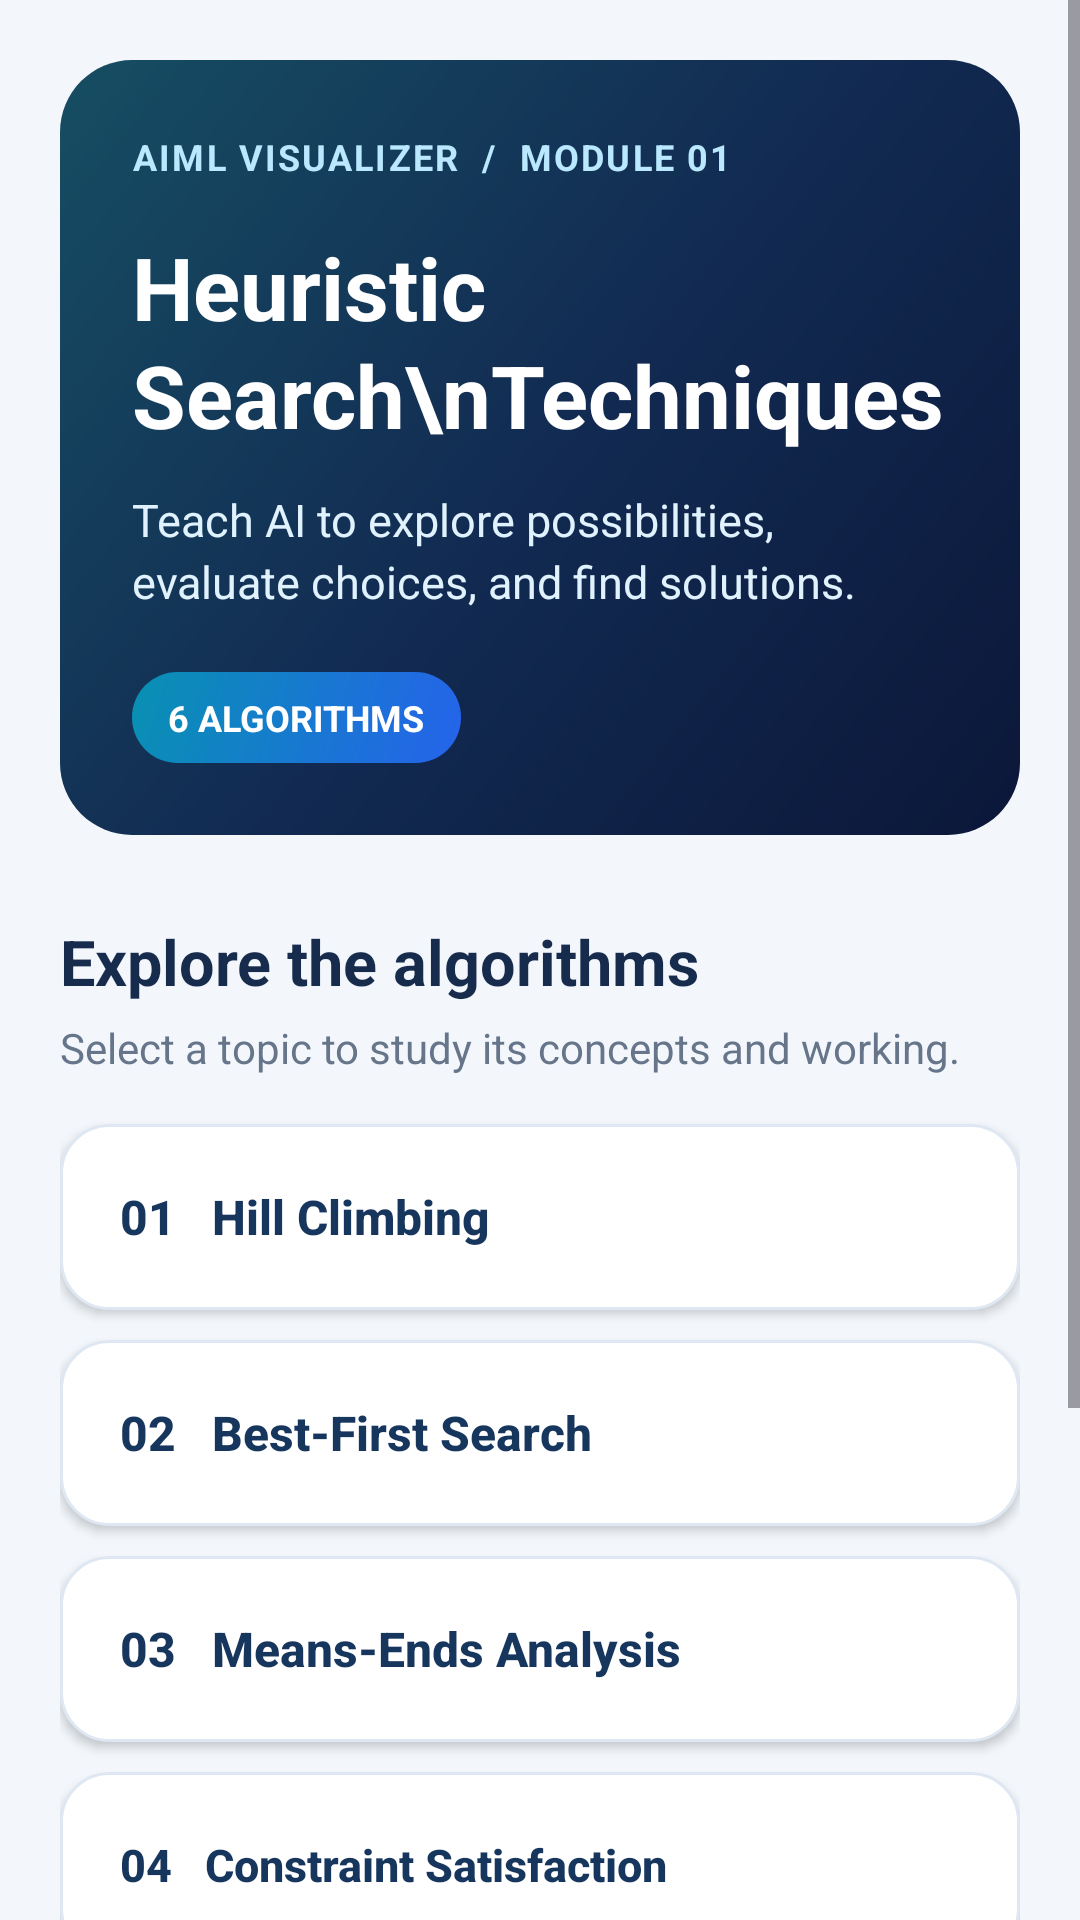

Write the Android layout XML for this screen, with the resource values it uses.
<!-- AndroidManifest.xml: application theme Theme.AIML_Project -->
<!-- res/layout/activity_unit1.xml -->
<?xml version="1.0" encoding="utf-8"?>
<ScrollView xmlns:android="http://schemas.android.com/apk/res/android"
    android:layout_width="match_parent"
    android:layout_height="match_parent"
    android:background="#F3F7FC"
    android:fillViewport="true"
    android:clipToPadding="false">

    <LinearLayout
        android:layout_width="match_parent"
        android:layout_height="wrap_content"
        android:orientation="vertical"
        android:padding="20dp">

        
        <LinearLayout
            android:layout_width="match_parent"
            android:layout_height="wrap_content"
            android:orientation="vertical"
            android:padding="24dp"
            android:background="@drawable/bg_dashboard_header">

            <TextView
                android:layout_width="wrap_content"
                android:layout_height="wrap_content"
                android:text="AIML VISUALIZER  /  MODULE 01"
                android:textColor="#B9E8FF"
                android:textSize="12sp"
                android:textStyle="bold"
                android:letterSpacing="0.06" />

            <TextView
                android:layout_width="match_parent"
                android:layout_height="wrap_content"
                android:layout_marginTop="16dp"
                android:text="Heuristic Search\nTechniques"
                android:textColor="#FFFFFF"
                android:textSize="29sp"
                android:textStyle="bold"
                android:lineSpacingExtra="2dp" />

            <TextView
                android:layout_width="match_parent"
                android:layout_height="wrap_content"
                android:layout_marginTop="12dp"
                android:text="Teach AI to explore possibilities, evaluate choices, and find solutions."
                android:textColor="#E0F2FE"
                android:textSize="15sp"
                android:lineSpacingExtra="3dp" />

            <TextView
                android:layout_width="wrap_content"
                android:layout_height="wrap_content"
                android:layout_marginTop="20dp"
                android:paddingHorizontal="12dp"
                android:paddingVertical="7dp"
                android:background="@drawable/bg_unit_number"
                android:text="6 ALGORITHMS"
                android:textColor="#FFFFFF"
                android:textStyle="bold"
                android:textSize="12sp" />

        </LinearLayout>

        
        <TextView
            android:layout_width="match_parent"
            android:layout_height="wrap_content"
            android:layout_marginTop="28dp"
            android:text="Explore the algorithms"
            android:textColor="#172B4D"
            android:textSize="21sp"
            android:textStyle="bold" />

        <TextView
            android:layout_width="match_parent"
            android:layout_height="wrap_content"
            android:layout_marginTop="5dp"
            android:layout_marginBottom="16dp"
            android:text="Select a topic to study its concepts and working."
            android:textColor="#66758A"
            android:textSize="14sp" />

        
        <Button
            android:id="@+id/hillClimbingButton"
            android:layout_width="match_parent"
            android:layout_height="62dp"
            android:layout_marginBottom="10dp"
            android:background="@drawable/bg_unit_button"
            android:backgroundTint="@null"
            android:gravity="center_vertical"
            android:paddingStart="20dp"
            android:paddingEnd="16dp"
            android:text="01   Hill Climbing"
            android:textAllCaps="false"
            android:textColor="#17365D"
            android:textSize="16sp"
            android:textStyle="bold"
            android:elevation="2dp" />

        
        <Button
            android:id="@+id/bestFirstButton"
            android:layout_width="match_parent"
            android:layout_height="62dp"
            android:layout_marginBottom="10dp"
            android:background="@drawable/bg_unit_button"
            android:backgroundTint="@null"
            android:gravity="center_vertical"
            android:paddingStart="20dp"
            android:paddingEnd="16dp"
            android:text="02   Best-First Search"
            android:textAllCaps="false"
            android:textColor="#17365D"
            android:textSize="16sp"
            android:textStyle="bold"
            android:elevation="2dp" />

        
        <Button
            android:id="@+id/meansEndsButton"
            android:layout_width="match_parent"
            android:layout_height="62dp"
            android:layout_marginBottom="10dp"
            android:background="@drawable/bg_unit_button"
            android:backgroundTint="@null"
            android:gravity="center_vertical"
            android:paddingStart="20dp"
            android:paddingEnd="16dp"
            android:text="03   Means-Ends Analysis"
            android:textAllCaps="false"
            android:textColor="#17365D"
            android:textSize="16sp"
            android:textStyle="bold"
            android:elevation="2dp" />

        
        <Button
            android:id="@+id/cspButton"
            android:layout_width="match_parent"
            android:layout_height="62dp"
            android:layout_marginBottom="10dp"
            android:background="@drawable/bg_unit_button"
            android:backgroundTint="@null"
            android:gravity="center_vertical"
            android:paddingStart="20dp"
            android:paddingEnd="16dp"
            android:text="04   Constraint Satisfaction"
            android:textAllCaps="false"
            android:textColor="#17365D"
            android:textSize="15sp"
            android:textStyle="bold"
            android:elevation="2dp" />

        
        <Button
            android:id="@+id/aStarButton"
            android:layout_width="match_parent"
            android:layout_height="62dp"
            android:layout_marginBottom="10dp"
            android:background="@drawable/bg_unit_button"
            android:backgroundTint="@null"
            android:gravity="center_vertical"
            android:paddingStart="20dp"
            android:paddingEnd="16dp"
            android:text="05   A* Search"
            android:textAllCaps="false"
            android:textColor="#17365D"
            android:textSize="16sp"
            android:textStyle="bold"
            android:elevation="2dp" />

        
        <Button
            android:id="@+id/aoStarButton"
            android:layout_width="match_parent"
            android:layout_height="62dp"
            android:layout_marginBottom="10dp"
            android:background="@drawable/bg_unit_button"
            android:backgroundTint="@null"
            android:gravity="center_vertical"
            android:paddingStart="20dp"
            android:paddingEnd="16dp"
            android:text="06   AO* Algorithm"
            android:textAllCaps="false"
            android:textColor="#17365D"
            android:textSize="16sp"
            android:textStyle="bold"
            android:elevation="2dp" />

        
        <TextView
            android:layout_width="match_parent"
            android:layout_height="wrap_content"
            android:layout_marginTop="18dp"
            android:layout_marginBottom="12dp"
            android:gravity="center"
            android:text="LEARN  •  EXPLORE  •  UNDERSTAND"
            android:textColor="#718096"
            android:textSize="12sp"
            android:textStyle="bold"
            android:letterSpacing="0.04" />

    </LinearLayout>

</ScrollView>
<!-- resources referenced by this layout -->
<resources>
  <!-- drawable bg_dashboard_header (drawable) -->
  <?xml version="1.0" encoding="utf-8"?>
  <shape xmlns:android="http://schemas.android.com/apk/res/android"
      android:shape="rectangle">
  
      <corners android:radius="24dp" />
  
      <gradient
          android:angle="135"
          android:startColor="#0B1739"
          android:centerColor="#122B52"
          android:endColor="#164E63"
          android:type="linear" />
  
  </shape>
  <!-- drawable bg_unit_button (drawable) -->
  <?xml version="1.0" encoding="utf-8"?>
  <shape xmlns:android="http://schemas.android.com/apk/res/android"
      android:shape="rectangle">
  
      <corners android:radius="16dp" />
  
      <solid android:color="#FFFFFF" />
  
      <stroke
          android:width="1dp"
          android:color="#DFE7F2" />
  
  </shape>
  <!-- drawable bg_unit_number (drawable) -->
  <?xml version="1.0" encoding="utf-8"?>
  <shape xmlns:android="http://schemas.android.com/apk/res/android"
      android:shape="rectangle">
  
      <corners android:radius="18dp" />
  
      <gradient
          android:angle="135"
          android:startColor="#2563EB"
          android:endColor="#0891B2"
          android:type="linear" />
  
  </shape>
  <style name="Theme.AIML_Project" parent="Base.Theme.AIML_Project" />
  <style name="Base.Theme.AIML_Project" parent="Theme.Material3.DayNight.NoActionBar">
          
          
      </style>
</resources>
